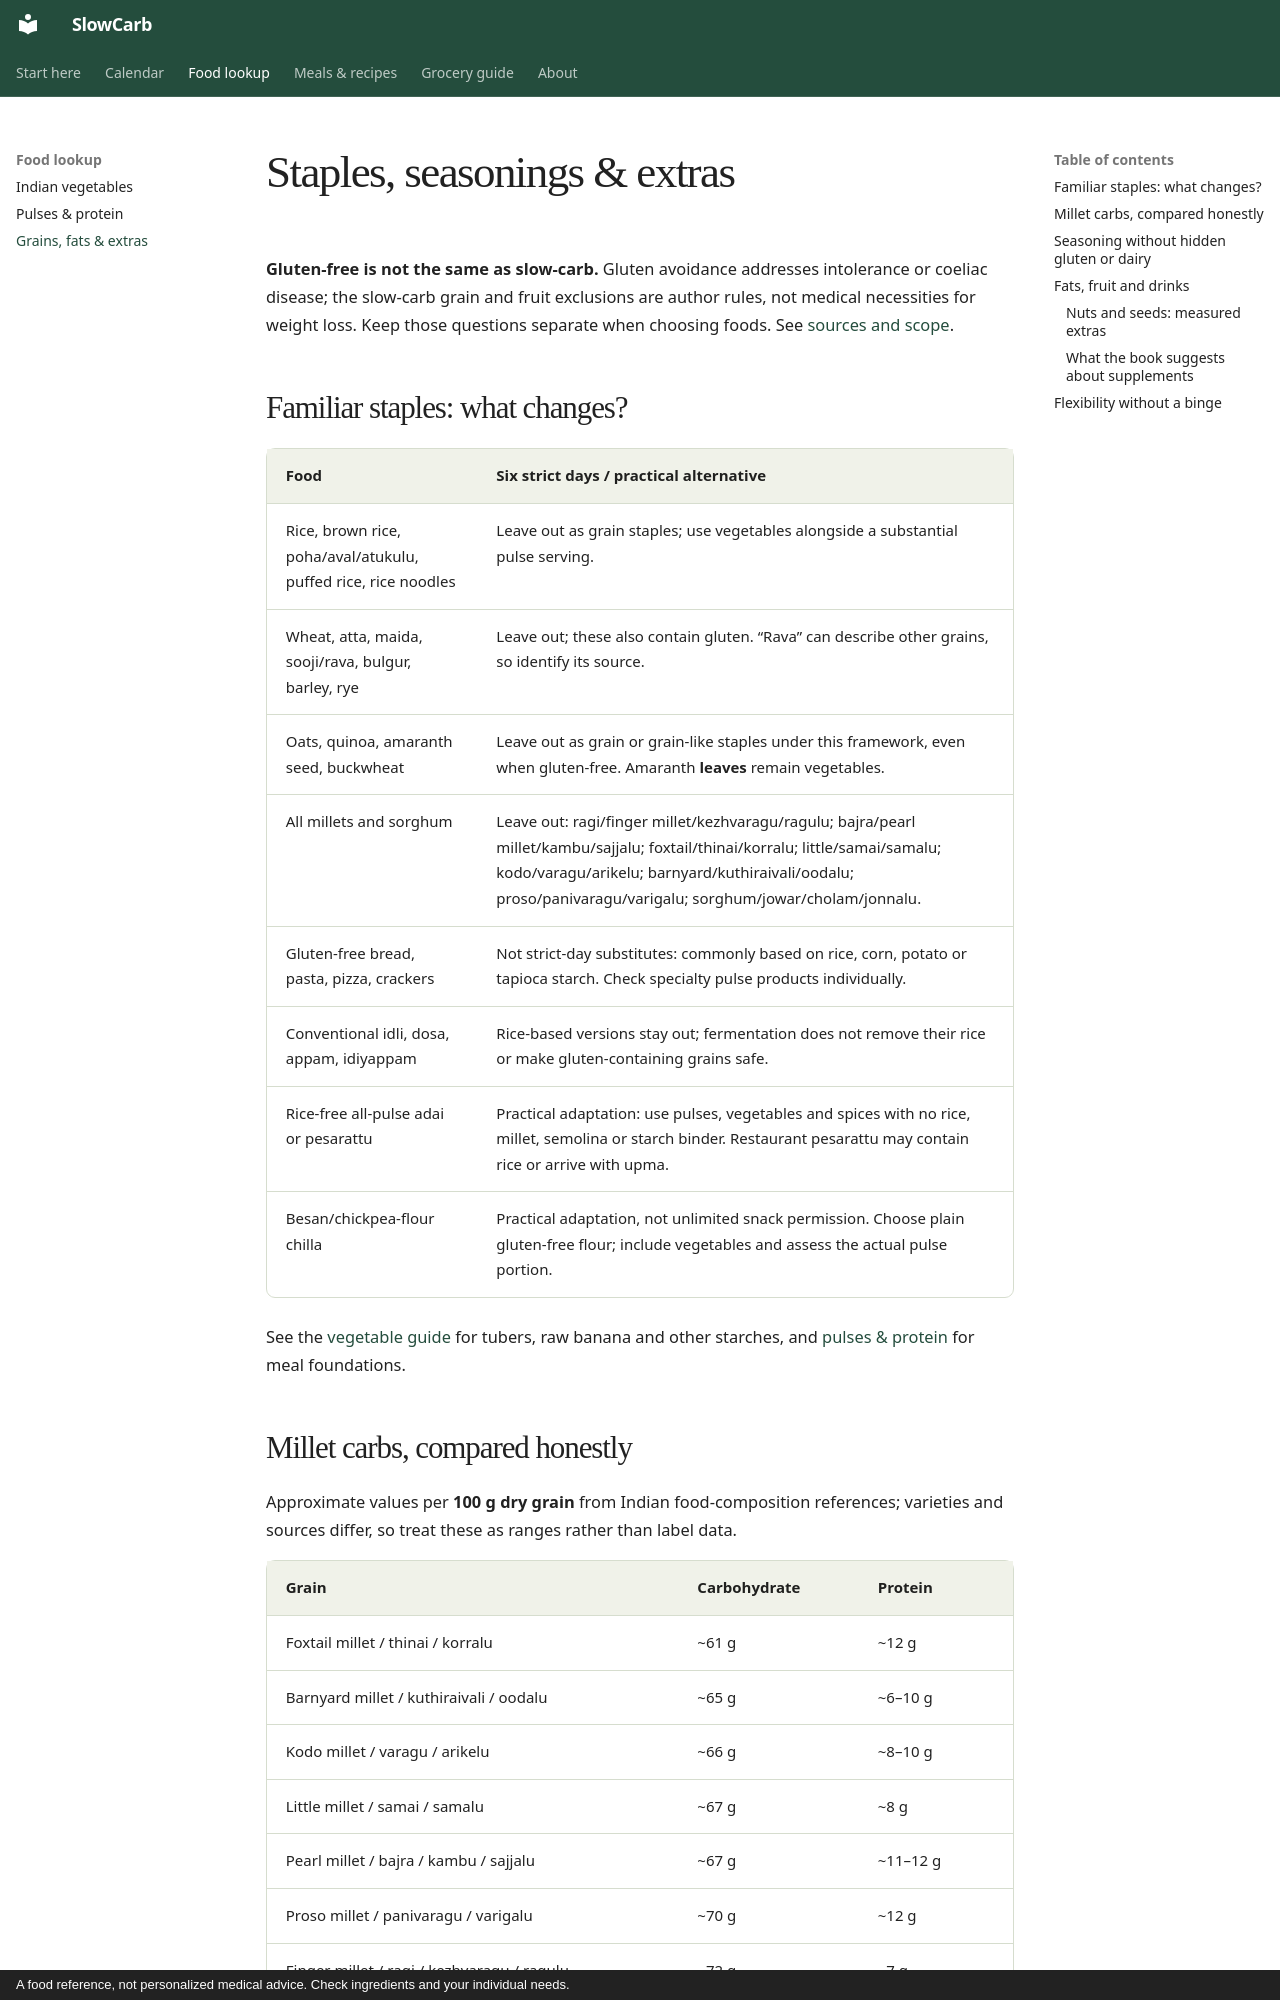

repository: sumanthnathella/SlowCarb · page: foods/staples-extras/index.html · generator: mkdocs · copyright: A food reference, not personalized medical advice. Check ingredients and your individual needs.

# Staples, seasonings & extras

**Gluten-free is not the same as slow-carb.** Gluten avoidance addresses intolerance or coeliac disease; the slow-carb grain and fruit exclusions are author rules, not medical necessities for weight loss. Keep those questions separate when choosing foods. See [sources and scope](../sources.md).

## Familiar staples: what changes?

| Food | Six strict days / practical alternative |
| --- | --- |
| Rice, brown rice, poha/aval/atukulu, puffed rice, rice noodles | Leave out as grain staples; use vegetables alongside a substantial pulse serving. |
| Wheat, atta, maida, sooji/rava, bulgur, barley, rye | Leave out; these also contain gluten. “Rava” can describe other grains, so identify its source. |
| Oats, quinoa, amaranth seed, buckwheat | Leave out as grain or grain-like staples under this framework, even when gluten-free. Amaranth **leaves** remain vegetables. |
| All millets and sorghum | Leave out: ragi/finger millet/kezhvaragu/ragulu; bajra/pearl millet/kambu/sajjalu; foxtail/thinai/korralu; little/samai/samalu; kodo/varagu/arikelu; barnyard/kuthiraivali/oodalu; proso/panivaragu/varigalu; sorghum/jowar/cholam/jonnalu. |
| Gluten-free bread, pasta, pizza, crackers | Not strict-day substitutes: commonly based on rice, corn, potato or tapioca starch. Check specialty pulse products individually. |
| Conventional idli, dosa, appam, idiyappam | Rice-based versions stay out; fermentation does not remove their rice or make gluten-containing grains safe. |
| Rice-free all-pulse adai or pesarattu | Practical adaptation: use pulses, vegetables and spices with no rice, millet, semolina or starch binder. Restaurant pesarattu may contain rice or arrive with upma. |
| Besan/chickpea-flour chilla | Practical adaptation, not unlimited snack permission. Choose plain gluten-free flour; include vegetables and assess the actual pulse portion. |

See the [vegetable guide](vegetables.md) for tubers, raw banana and other starches, and [pulses & protein](pulses-protein.md) for meal foundations.
